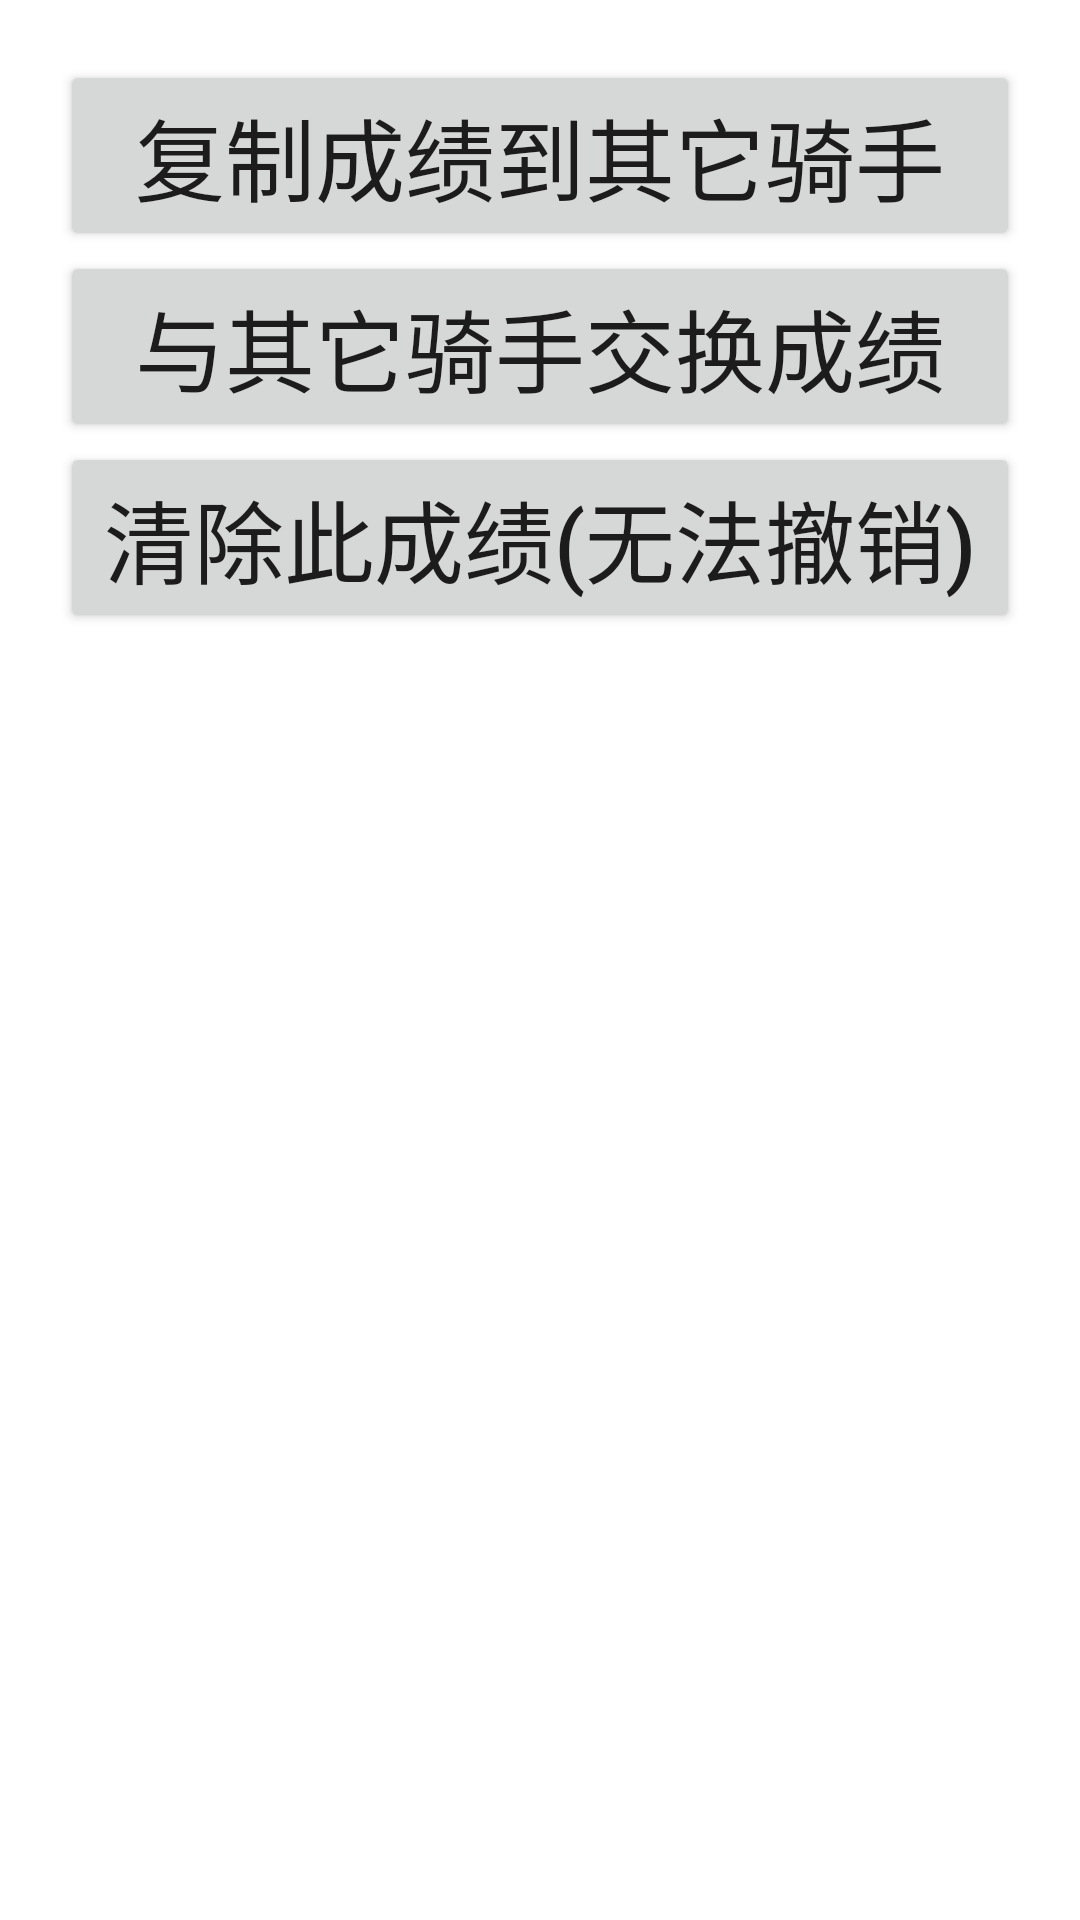

This screen was rendered from an Android layout file. Write that file and the resources it references.
<!-- AndroidManifest.xml: application theme Theme.cyclingClubRaceTool -->
<!-- res/layout/activity_edit_start_rider.xml -->
<?xml version="1.0" encoding="utf-8"?>
<LinearLayout xmlns:android="http://schemas.android.com/apk/res/android"
    android:orientation="vertical"
    android:layout_width="match_parent"
    android:layout_height="match_parent"
    android:padding="20dp">

    <Button
        android:id="@+id/cloneButton"
        android:layout_width="match_parent"
        android:layout_height="wrap_content"
        android:text="@string/copyScoreToOtherRider"
        android:paddingHorizontal="2dp"
        android:textSize="30sp"/>

    <Button
        android:id="@+id/exchangeButton"
        android:layout_width="match_parent"
        android:layout_height="wrap_content"
        android:text="@string/exchangeWithOtherRider"
        android:paddingHorizontal="2dp"
        android:textSize="30sp"/>

    <Button
        android:id="@+id/clearButton"
        android:layout_width="match_parent"
        android:layout_height="wrap_content"
        android:text="@string/deleteScore_cannotUndo"
        android:paddingHorizontal="2dp"
        android:textSize="30sp"/>

</LinearLayout>
<!-- resources referenced by this layout -->
<resources>
  <string name="copyScoreToOtherRider">复制成绩到其它骑手</string>
  <string name="deleteScore_cannotUndo">清除此成绩(无法撤销)</string>
  <string name="exchangeWithOtherRider">与其它骑手交换成绩</string>
  <style name="Theme.cyclingClubRaceTool" parent="Theme.MaterialComponents.DayNight.DarkActionBar">
          
          <item name="colorPrimary">@color/purple_500</item>
          <item name="colorPrimaryVariant">@color/purple_700</item>
          <item name="colorOnPrimary">@color/white</item>
          
          <item name="colorSecondary">@color/black</item>
          <item name="colorSecondaryVariant">@color/black</item>
          <item name="colorOnSecondary">@color/black</item>
          
          <item name="android:statusBarColor">?attr/colorPrimaryVariant</item>
          
      </style>
  <!-- not gathered from this repository: default colours our renderer supplied (Android Studio template values) -->
  <color name="purple_500">#FF6200EE</color>
  <color name="purple_700">#FF3700B3</color>
  <color name="black">#FF000000</color>
  <color name="white">#FFFFFFFF</color>
</resources>
